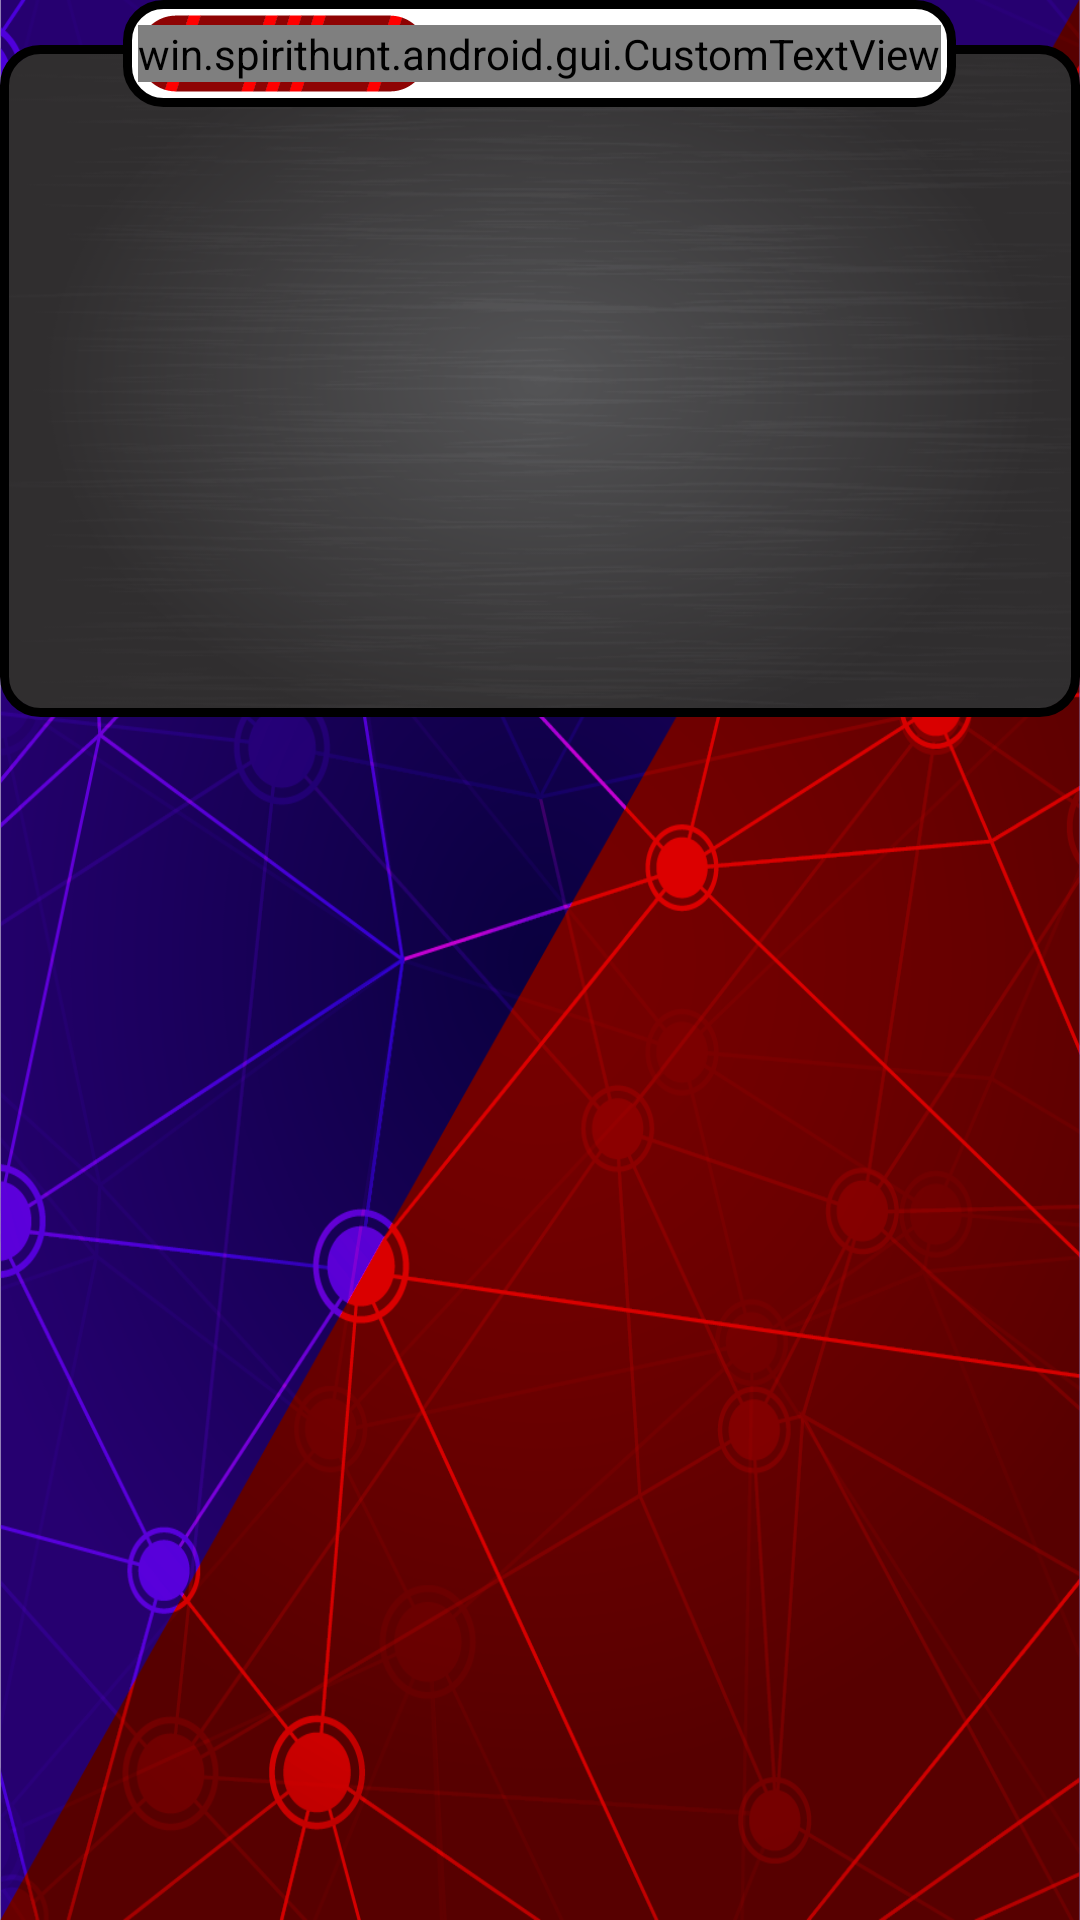

Android layout source for this screen:
<!-- AndroidManifest.xml: application theme AppFullScreenTheme -->
<!-- res/layout/lobby_view_qr.xml -->
<android.support.v7.widget.LinearLayoutCompat xmlns:android="http://schemas.android.com/apk/res/android"
    android:layout_width="match_parent"
    android:layout_height="match_parent">
    <FrameLayout
        android:layout_width="match_parent"
        android:layout_height="wrap_content">
        <android.support.v7.widget.LinearLayoutCompat
            android:layout_width="match_parent"
            android:layout_height="wrap_content"
            android:background="@drawable/gui_el_lobby_info"
            android:orientation="horizontal"
            android:layout_gravity="center_horizontal"
            android:gravity="center"
            android:layout_marginTop="15dp">
            <android.support.v7.widget.AppCompatImageView
                android:id="@+id/qr_code"
                android:scaleType="fitCenter"
                android:layout_width="wrap_content"
                android:layout_height="200dp"
                android:layout_margin="12dp" />
        </android.support.v7.widget.LinearLayoutCompat>
        <android.support.v7.widget.LinearLayoutCompat
            android:layout_width="match_parent"
            android:layout_height="wrap_content"
            android:orientation="horizontal"
            android:layout_gravity="center_horizontal"
            android:gravity="center">
            <RelativeLayout
                android:layout_width="wrap_content"
                android:layout_height="wrap_content"
                android:background="@drawable/gui_el_lobby_header"
                android:padding="5dp">
                <android.support.v7.widget.AppCompatImageView
                    android:src="@drawable/gui_el_lobby_info_header"
                    android:scaleType="fitCenter"
                    android:layout_width="wrap_content"
                    android:layout_height="wrap_content" />
                <win.spirithunt.android.gui.CustomTextView
                    style="@style/textView_normal_main"
                    android:layout_width="wrap_content"
                    android:layout_height="wrap_content"
                    android:layout_centerInParent="true"
                    android:gravity="center"
                    android:textSize="20sp"
                    android:textAlignment="center"
                    android:text="@string/lobby_text_qr" />
            </RelativeLayout>
        </android.support.v7.widget.LinearLayoutCompat>
    </FrameLayout>
</android.support.v7.widget.LinearLayoutCompat>
<!-- resources referenced by this layout -->
<resources>
  <!-- drawable gui_el_lobby_header (drawable) -->
  <?xml version="1.0" encoding="utf-8"?>
  <layer-list xmlns:android="http://schemas.android.com/apk/res/android" >
      <item>
          <shape android:shape="rectangle"  >
              <solid android:color="#fff" />
              <stroke android:width="3dp" android:color="#000"/>
              <corners android:radius="12dp" />
          </shape>
      </item>
  </layer-list>
  <!-- drawable gui_el_lobby_info (drawable) -->
  <?xml version="1.0" encoding="utf-8"?>
  <layer-list xmlns:android="http://schemas.android.com/apk/res/android" >
      <item android:drawable="@drawable/gui_el_lobby_info_bg" />
      <item>
          <shape android:shape="rectangle"  >
              <stroke android:width="3dp" android:color="#000"/>
              <corners android:radius="12dp" />
          </shape>
      </item>
  </layer-list>
  <!-- drawable gui_el_lobby_info_header: png bitmap (drawable-hdpi, 2496 bytes) -->
  <string name="lobby_text_qr">Invite</string>
  <style name="textView_normal_main" parent="@android:style/TextAppearance.Widget.TextView">
          <item name="win.spirithunt.android:font">fonts/lobster.ttf</item>
          <item name="android:background">@null</item>
          <item name="android:textColor">#FFFFFF</item>
          <item name="android:textColorHint">#80FFFFFF</item>
          <item name="android:inputType">textNoSuggestions|none</item>
          <item name="android:cursorVisible">false</item>
          <item name="android:focusable">false</item>
          <item name="android:focusableInTouchMode">false</item>
      </style>
  <style name="AppFullScreenTheme" parent="@style/AppTheme">
          <item name="windowNoTitle">true</item>
          <item name="windowActionBar">false</item>
          <item name="android:windowTranslucentStatus">true</item>
          <item name="android:windowFullscreen">false</item>
          <item name="android:windowContentOverlay">@null</item>
          <item name="android:textColorSecondary">#fff</item>
      </style>
  <!-- drawable gui_el_lobby_info_bg: png bitmap (drawable-hdpi, 40747 bytes) -->
  <style name="AppTheme" parent="Theme.AppCompat.Light.DarkActionBar">
          <item name="android:windowBackground">@drawable/bg_main</item>
          
          <item name="colorPrimary">@color/colorPrimary</item>
          <item name="colorPrimaryDark">@color/colorPrimaryDark</item>
          <item name="colorAccent">@color/colorAccent</item>
      </style>
  <!-- drawable bg_main: png bitmap (drawable-hdpi, 244614 bytes) -->
  <color name="colorPrimary">#000096</color>
  <color name="colorPrimaryDark">#0A003F</color>
  <color name="colorAccent">#960000</color>
</resources>
